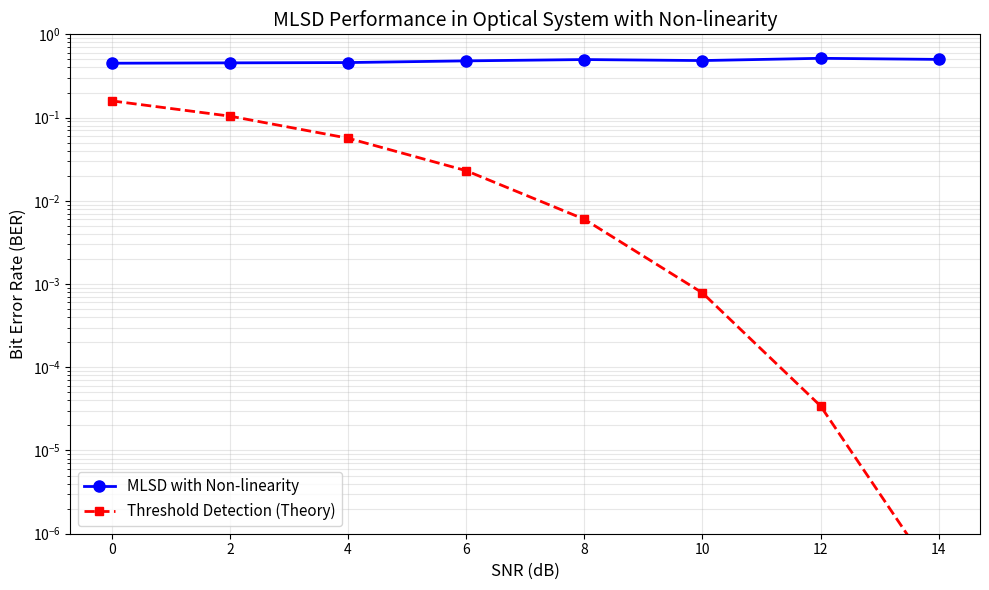
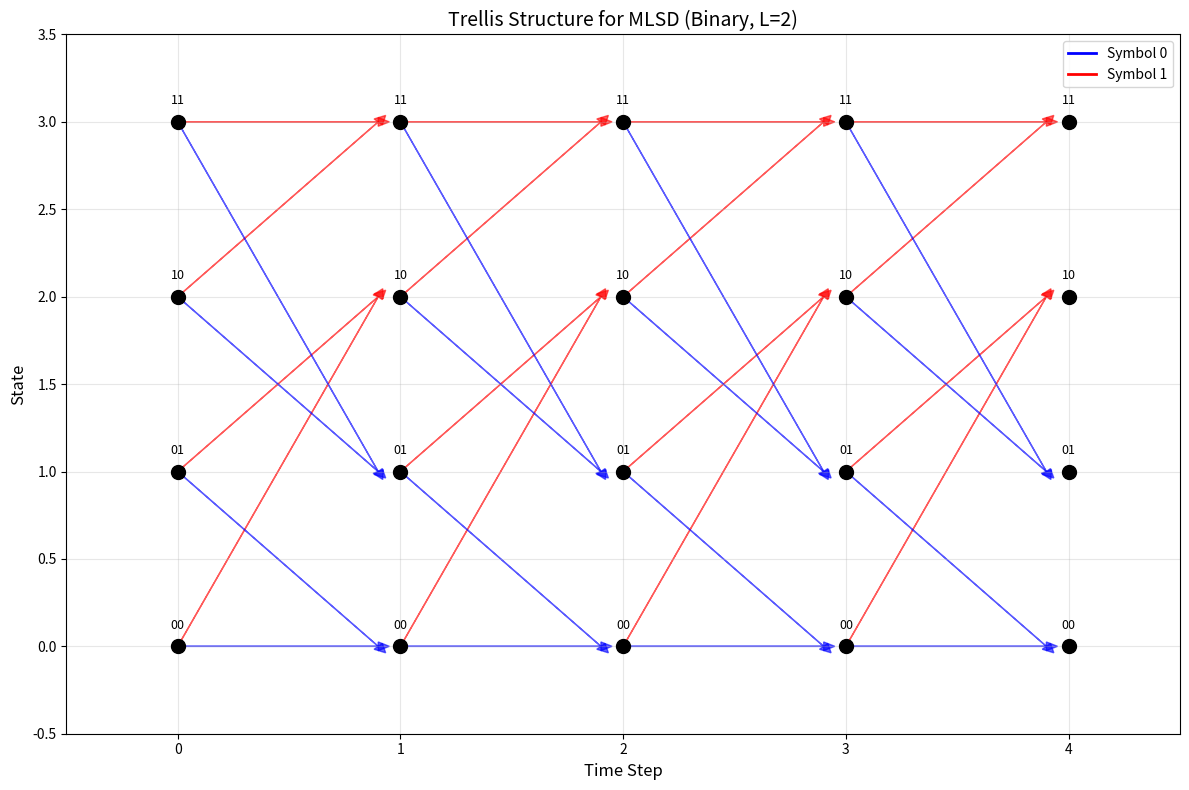

Generate these figures, in order, with matplotlib:
import numpy as np
import matplotlib.pyplot as plt
from scipy.signal import correlate
from scipy.special import erfc

class OpticalMLSDReceiver:
    """
    Maximum Likelihood Sequence Detection receiver for optical communication
    systems with non-linear effects.
    """
    
    def __init__(self, modulation_order=2, channel_memory=3, 
                 nonlinearity_coefficient=0.1, noise_variance=0.01):
        """
        Initialize MLSD receiver.
        
        Parameters:
        -----------
        modulation_order : int
            Number of modulation levels (2 for OOK, 4 for PAM-4, etc.)
        channel_memory : int
            Memory length of the channel (ISI span)
        nonlinearity_coefficient : float
            Strength of non-linear effects (γ parameter)
        noise_variance : float
            Variance of additive noise
        """
        self.M = modulation_order
        self.L = channel_memory
        self.gamma = nonlinearity_coefficient
        self.sigma2 = noise_variance
        
        # Generate constellation points
        if self.M == 2:  # OOK
            self.constellation = np.array([0, 1])
        else:  # PAM
            self.constellation = np.linspace(0, 1, self.M)
        
        # Number of states in trellis
        self.num_states = self.M ** self.L
        
    def optical_channel_model(self, symbols, h_linear):
        """
        Model optical channel with linear and non-linear effects.
        
        Parameters:
        -----------
        symbols : array
            Transmitted symbols
        h_linear : array
            Linear channel impulse response
        
        Returns:
        --------
        received : array
            Received signal after channel effects
        """
        # Linear convolution (ISI)
        linear_output = np.convolve(symbols, h_linear, mode='same')
        
        # Non-linear phase modulation (simplified Kerr effect)
        # In fiber: φ_NL = γ * P * L_eff
        power = np.abs(linear_output) ** 2
        nonlinear_phase = self.gamma * power
        
        # Apply non-linear phase rotation
        received = linear_output * np.exp(1j * nonlinear_phase)
        
        return received
    
    def compute_branch_metrics(self, received_sample, channel_response, 
                              current_state, next_symbol):
        """
        Compute branch metric for Viterbi algorithm.
        
        Parameters:
        -----------
        received_sample : complex
            Current received sample
        channel_response : array
            Channel impulse response
        current_state : int
            Current trellis state
        next_symbol : float
            Symbol associated with transition
        
        Returns:
        --------
        metric : float
            Branch metric (negative log-likelihood)
        """
        # Decode state to symbol history
        state_symbols = self._decode_state(current_state)
        
        # Append next symbol
        symbol_sequence = np.append(state_symbols, next_symbol)
        
        # Compute expected received value (with non-linearity)
        expected = self._compute_expected_value(symbol_sequence, channel_response)
        
        # Euclidean distance metric
        metric = np.abs(received_sample - expected) ** 2 / (2 * self.sigma2)
        
        return metric
    
    def _compute_expected_value(self, symbols, channel_response):
        """
        Compute expected received value including non-linear effects.
        """
        # Linear convolution
        linear_term = np.sum(symbols[-len(channel_response):] * channel_response[::-1])
        
        # Simplified non-linear term
        power = np.abs(linear_term) ** 2
        nonlinear_phase = self.gamma * power
        
        expected = linear_term * np.exp(1j * nonlinear_phase)
        
        return expected
    
    def viterbi_algorithm(self, received_signal, channel_response):
        """
        Perform Viterbi algorithm for MLSD.
        
        Parameters:
        -----------
        received_signal : array
            Received signal samples
        channel_response : array
            Estimated channel impulse response
        
        Returns:
        --------
        detected_symbols : array
            Detected symbol sequence
        """
        N = len(received_signal)
        
        # Initialize trellis
        path_metrics = np.full(self.num_states, np.inf)
        path_metrics[0] = 0  # Start from zero state
        
        # Store survivor paths
        survivors = np.zeros((N, self.num_states), dtype=int)
        
        # Forward recursion
        for n in range(N):
            new_metrics = np.full(self.num_states, np.inf)
            
            for current_state in range(self.num_states):
                if path_metrics[current_state] == np.inf:
                    continue
                
                # Try all possible next symbols
                for symbol_idx, symbol in enumerate(self.constellation):
                    # Compute next state
                    next_state = self._compute_next_state(current_state, symbol_idx)
                    
                    # Compute branch metric
                    branch_metric = self.compute_branch_metrics(
                        received_signal[n], channel_response, 
                        current_state, symbol
                    )
                    
                    # Update path metric
                    candidate_metric = path_metrics[current_state] + branch_metric
                    
                    if candidate_metric < new_metrics[next_state]:
                        new_metrics[next_state] = candidate_metric
                        survivors[n, next_state] = current_state
            
            path_metrics = new_metrics
        
        # Backward recursion (traceback)
        final_state = np.argmin(path_metrics)
        detected_sequence = self._traceback(survivors, final_state)
        
        return detected_sequence
    
    def _encode_state(self, symbols):
        """
        Encode symbol sequence into state number.
        """
        state = 0
        for i, symbol in enumerate(symbols):
            symbol_idx = np.argmin(np.abs(self.constellation - symbol))
            state += symbol_idx * (self.M ** i)
        return state
    
    def _decode_state(self, state):
        """
        Decode state number into symbol sequence.
        """
        symbols = []
        temp_state = state
        for _ in range(self.L):
            symbol_idx = temp_state % self.M
            symbols.append(self.constellation[symbol_idx])
            temp_state //= self.M
        return np.array(symbols)
    
    def _compute_next_state(self, current_state, new_symbol_idx):
        """
        Compute next state given current state and new symbol.
        """
        # Shift register operation
        next_state = (current_state // self.M) + new_symbol_idx * (self.M ** (self.L - 1))
        return next_state
    
    def _traceback(self, survivors, final_state):
        """
        Traceback through survivor paths to find detected sequence.
        """
        N = survivors.shape[0]
        detected_indices = np.zeros(N, dtype=int)
        
        state = final_state
        for n in range(N-1, -1, -1):
            # Extract symbol from state transition
            prev_state = survivors[n, state]
            symbol_idx = state // (self.M ** (self.L - 1))
            detected_indices[n] = symbol_idx
            state = prev_state
        
        # Convert indices to symbols
        detected_symbols = self.constellation[detected_indices]
        
        return detected_symbols
    
    def simulate_ber(self, num_bits=10000, snr_db_range=np.arange(0, 20, 2)):
        """
        Simulate bit error rate performance.
        
        Parameters:
        -----------
        num_bits : int
            Number of bits to simulate
        snr_db_range : array
            Range of SNR values in dB
        
        Returns:
        --------
        ber : array
            Bit error rates for each SNR
        """
        # Simple channel response (you can make this more realistic)
        h = np.array([0.8, 0.5, 0.3])  # Example dispersive channel
        
        ber_results = []
        
        for snr_db in snr_db_range:
            # Convert SNR to linear scale
            snr_linear = 10 ** (snr_db / 10)
            
            # Adjust noise variance
            self.sigma2 = 1 / (2 * snr_linear)
            
            errors = 0
            
            # Generate random bits
            if self.M == 2:
                bits = np.random.randint(0, 2, num_bits)
                tx_symbols = self.constellation[bits]
            else:
                # For higher order modulation
                bits_per_symbol = int(np.log2(self.M))
                num_symbols = num_bits // bits_per_symbol
                symbol_indices = np.random.randint(0, self.M, num_symbols)
                tx_symbols = self.constellation[symbol_indices]
            
            # Pass through channel
            rx_signal = self.optical_channel_model(tx_symbols, h)
            
            # Add noise
            noise = np.sqrt(self.sigma2/2) * (np.random.randn(len(rx_signal)) + 
                                              1j * np.random.randn(len(rx_signal)))
            rx_signal += noise
            
            # Detect using MLSD
            detected_symbols = self.viterbi_algorithm(np.real(rx_signal), h)
            
            # Count bit errors
            if self.M == 2:
                detected_bits = (detected_symbols > 0.5).astype(int)
                errors = np.sum(bits != detected_bits[:len(bits)])
            else:
                # Convert symbols back to bits for higher order modulation
                detected_indices = np.argmin(np.abs(detected_symbols[:, None] - 
                                                   self.constellation), axis=1)
                detected_bits = np.unpackbits(detected_indices.astype(np.uint8))
                errors = np.sum(bits != detected_bits[:num_bits])
            
            ber = errors / num_bits
            ber_results.append(ber)
            
            print(f"SNR: {snr_db} dB, BER: {ber:.6f}")
        
        return np.array(ber_results)


# Example usage and visualization
if __name__ == "__main__":
    # Create MLSD receiver
    receiver = OpticalMLSDReceiver(
        modulation_order=2,  # OOK modulation
        channel_memory=3,
        nonlinearity_coefficient=0.05,
        noise_variance=0.01
    )
    
    # Simulate BER performance
    print("Simulating BER performance...")
    snr_range = np.arange(0, 16, 2)
    ber_mlsd = receiver.simulate_ber(num_bits=5000, snr_db_range=snr_range)
    
    # Compare with simple threshold detection (no MLSD)
    ber_threshold = []
    for snr_db in snr_range:
        # Theoretical BER for OOK with threshold detection
        snr_linear = 10 ** (snr_db / 10)
        ber_theory = 0.5 * erfc(np.sqrt(snr_linear/2))
        ber_threshold.append(ber_theory)
    
    # Plot results
    plt.figure(figsize=(10, 6))
    plt.semilogy(snr_range, ber_mlsd, 'bo-', label='MLSD with Non-linearity', 
                 linewidth=2, markersize=8)
    plt.semilogy(snr_range, ber_threshold, 'rs--', label='Threshold Detection (Theory)', 
                 linewidth=2, markersize=6)
    
    plt.xlabel('SNR (dB)', fontsize=12)
    plt.ylabel('Bit Error Rate (BER)', fontsize=12)
    plt.title('MLSD Performance in Optical System with Non-linearity', fontsize=14)
    plt.grid(True, which="both", ls="-", alpha=0.3)
    plt.legend(fontsize=11)
    plt.ylim([1e-6, 1])
    
    plt.tight_layout()
    plt.show()
    
    # Visualize trellis structure
    plt.figure(figsize=(12, 8))
    
    # Simple trellis diagram for 2-PAM with memory L=2
    states = ['00', '01', '10', '11']
    time_steps = 5
    
    for t in range(time_steps):
        for i, state in enumerate(states):
            plt.plot(t, i, 'ko', markersize=10)
            plt.text(t, i+0.1, state, ha='center', fontsize=9)
            
            if t < time_steps - 1:
                # Draw transitions
                for next_symbol in [0, 1]:
                    next_state_idx = (i // 2) + next_symbol * 2
                    plt.arrow(t, i, 0.9, next_state_idx - i, 
                             head_width=0.05, head_length=0.05, 
                             fc='blue' if next_symbol == 0 else 'red', 
                             ec='blue' if next_symbol == 0 else 'red',
                             alpha=0.6)
    
    plt.xlim(-0.5, time_steps - 0.5)
    plt.ylim(-0.5, len(states) - 0.5)
    plt.xlabel('Time Step', fontsize=12)
    plt.ylabel('State', fontsize=12)
    plt.title('Trellis Structure for MLSD (Binary, L=2)', fontsize=14)
    plt.grid(True, alpha=0.3)
    
    # Add legend
    blue_arrow = plt.Line2D([0], [0], color='blue', linewidth=2, label='Symbol 0')
    red_arrow = plt.Line2D([0], [0], color='red', linewidth=2, label='Symbol 1')
    plt.legend(handles=[blue_arrow, red_arrow], loc='upper right')
    
    plt.tight_layout()
    plt.show()